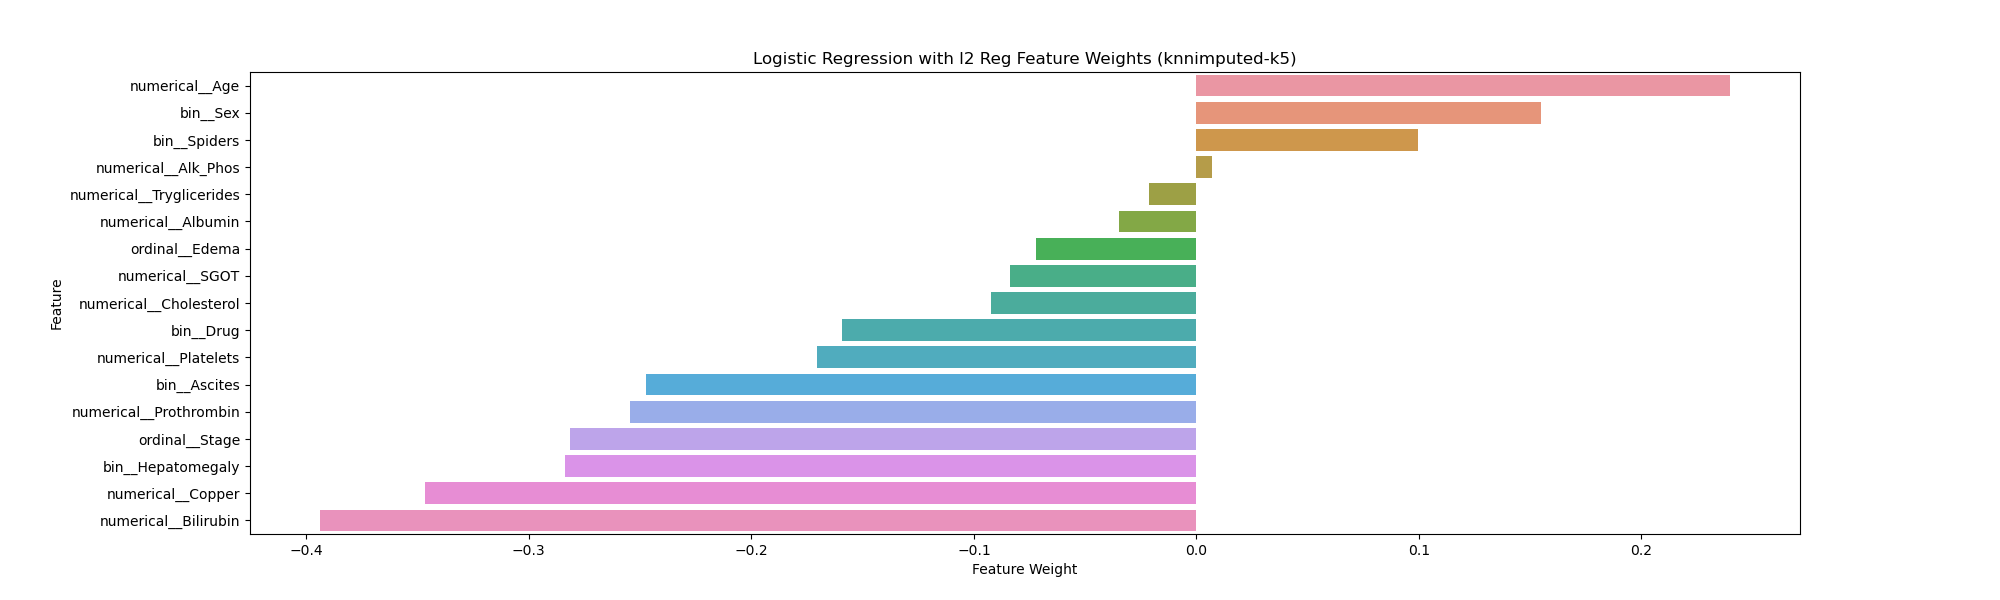

Source data for this figure (header and first rows):
Feature, Weight
numerical__Age, 0.2396
bin__Sex, 0.1548
bin__Spiders, 0.09939
numerical__Alk_Phos, 0.006866
numerical__Tryglicerides, -0.02113
numerical__Albumin, -0.03483
ordinal__Edema, -0.07208
numerical__SGOT, -0.08383
numerical__Cholesterol, -0.09218
bin__Drug, -0.1595
numerical__Platelets, -0.1703
bin__Ascites, -0.2475
numerical__Prothrombin, -0.2543
ordinal__Stage, -0.2816
bin__Hepatomegaly, -0.2839
numerical__Copper, -0.3466
numerical__Bilirubin, -0.3937
